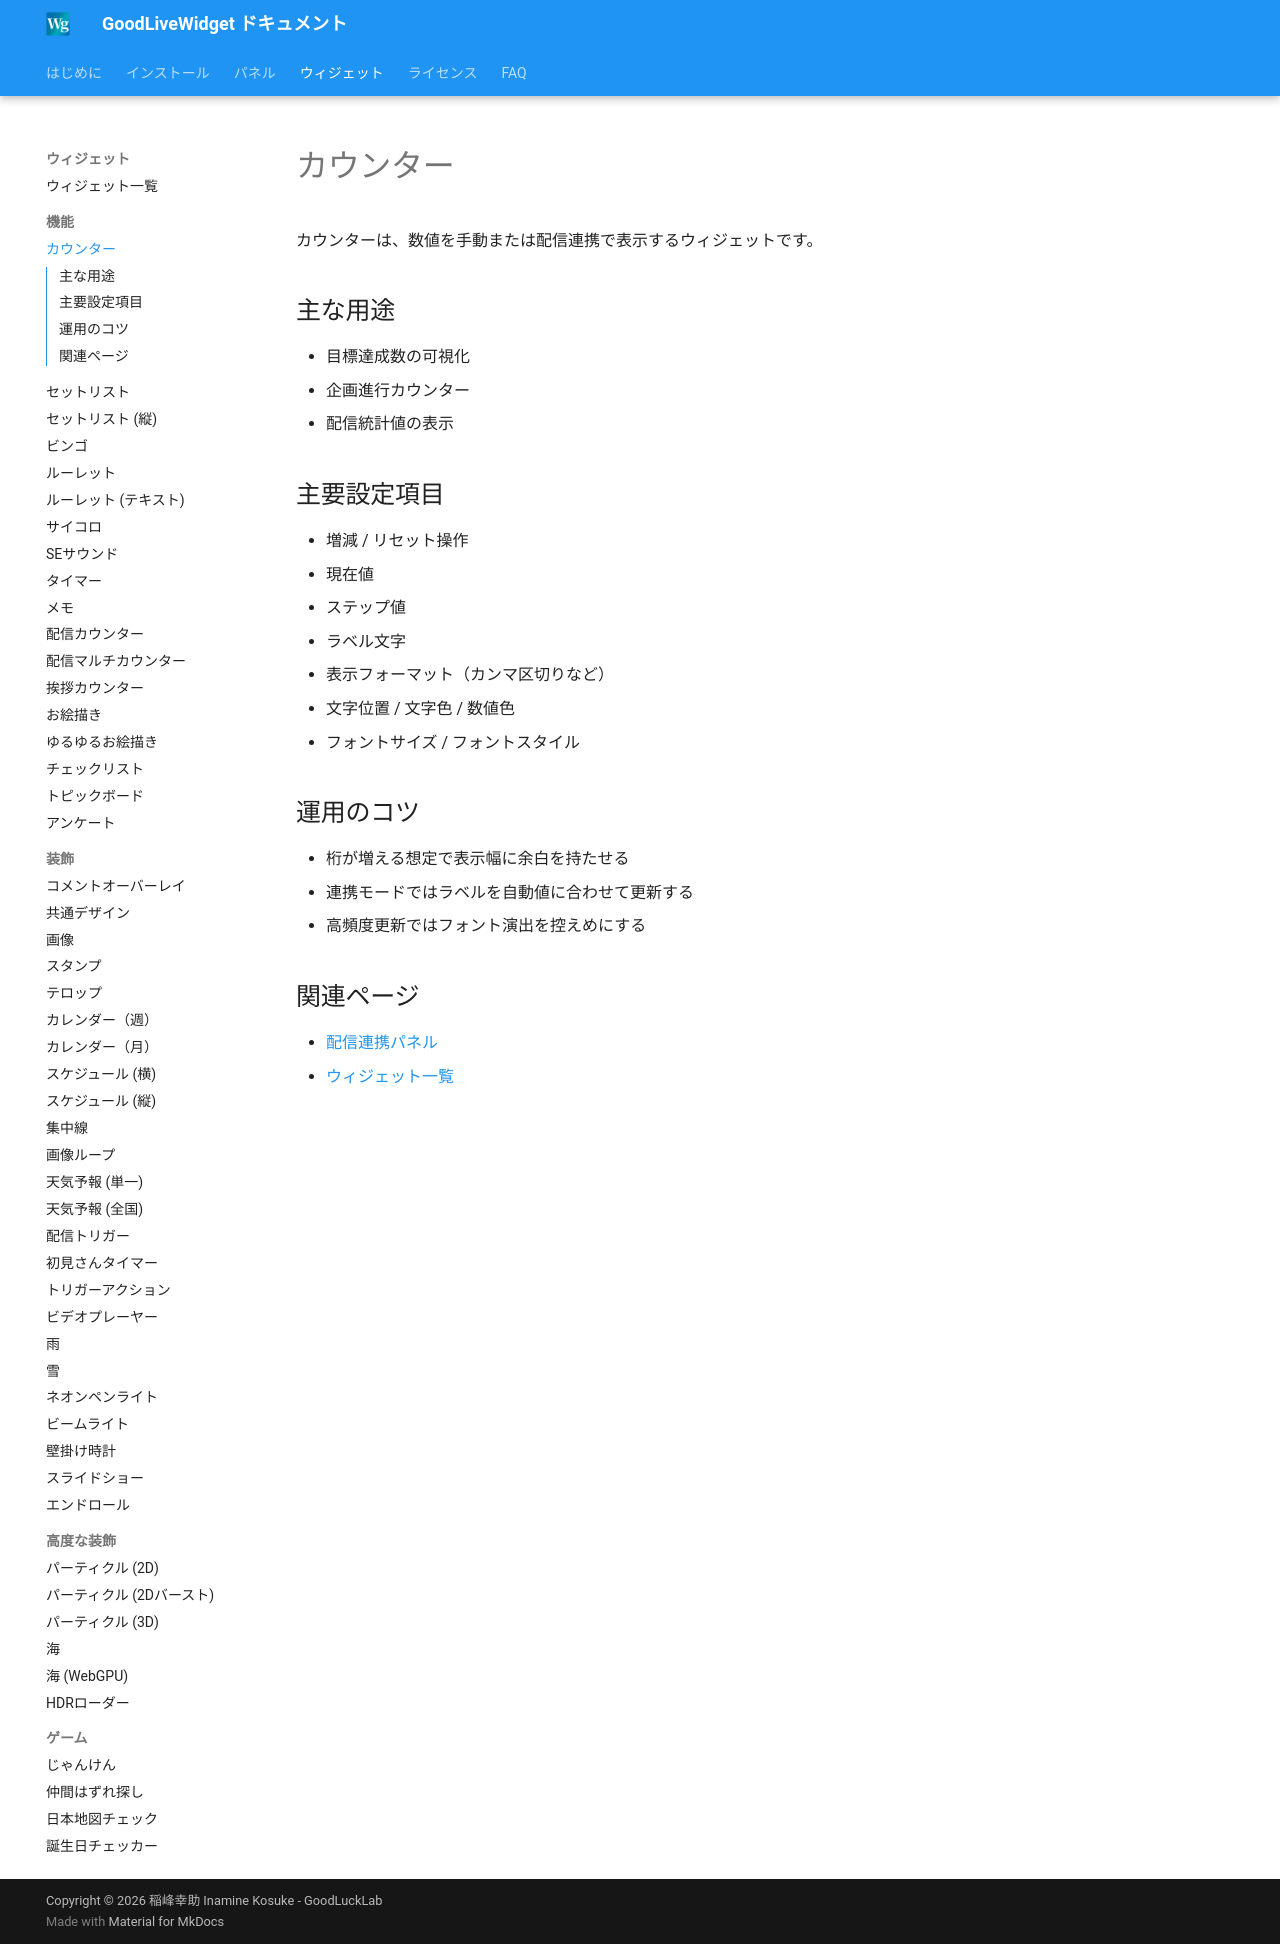

repository: zainnstar/GoodLiveWidget_Document · page: widgets/counter/index.html · generator: mkdocs

# カウンター

カウンターは、数値を手動または配信連携で表示するウィジェットです。

## 主な用途

- 目標達成数の可視化
- 企画進行カウンター
- 配信統計値の表示

## 主要設定項目

- 増減 / リセット操作
- 現在値
- ステップ値
- ラベル文字
- 表示フォーマット（カンマ区切りなど）
- 文字位置 / 文字色 / 数値色
- フォントサイズ / フォントスタイル

## 運用のコツ

- 桁が増える想定で表示幅に余白を持たせる
- 連携モードではラベルを自動値に合わせて更新する
- 高頻度更新ではフォント演出を控えめにする

## 関連ページ

- [配信連携パネル](../panels/streaming-integration.md)
- [ウィジェット一覧](overview.md)
